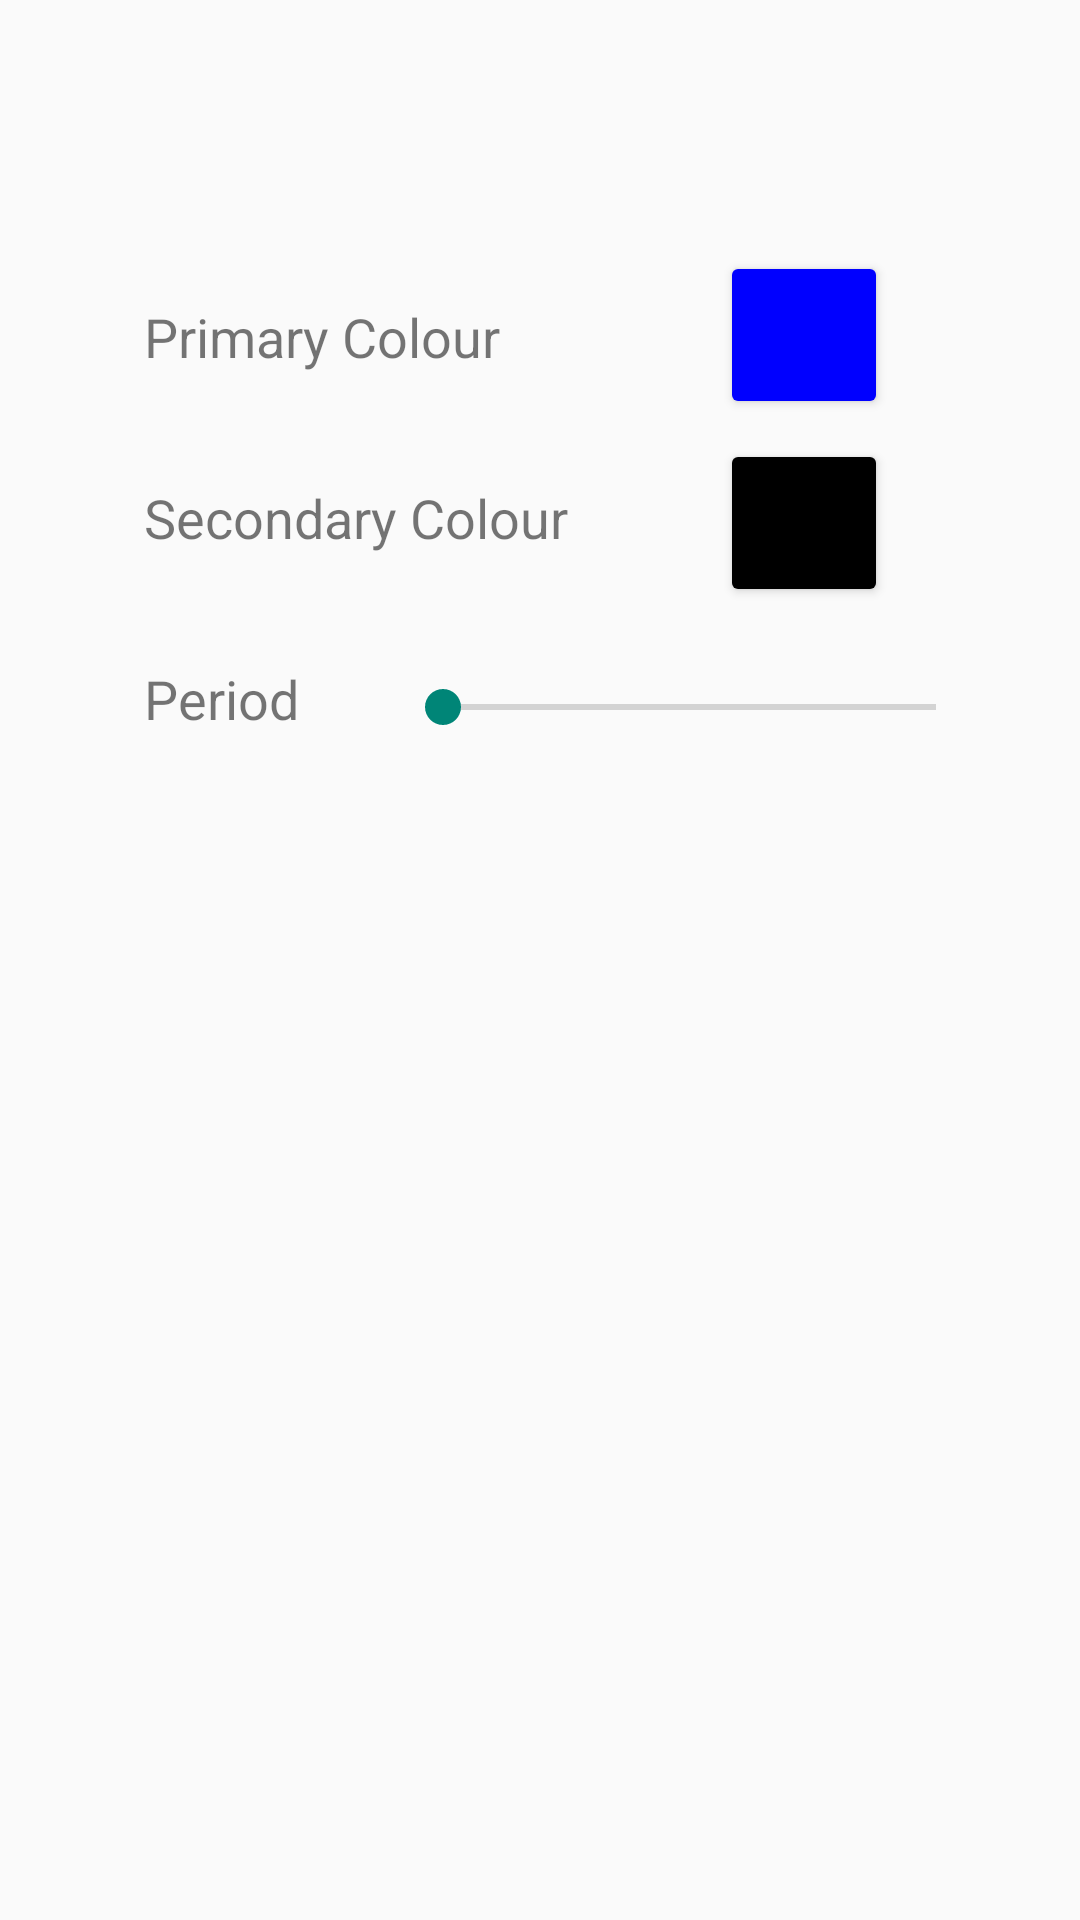

Android layout source for this screen:
<!-- AndroidManifest.xml: application theme Theme.AppCompat.Light.NoActionBar -->
<!-- res/layout/pulse.xml -->
<?xml version="1.0" encoding="utf-8"?>
<androidx.constraintlayout.widget.ConstraintLayout xmlns:android="http://schemas.android.com/apk/res/android"
    xmlns:app="http://schemas.android.com/apk/res-auto"
    xmlns:tools="http://schemas.android.com/tools"
    android:layout_width="match_parent"
    android:layout_height="match_parent">

    <TextView
        android:id="@+id/primary_label"
        android:layout_width="wrap_content"
        android:layout_height="wrap_content"
        android:layout_marginStart="48dp"
        android:layout_marginTop="100dp"
        android:text="@string/primary_label_text"
        android:textSize="18sp"
        app:layout_constraintStart_toStartOf="parent"
        app:layout_constraintTop_toTopOf="parent" />

    <Button
        android:id="@+id/select_primary"
        android:layout_width="56dp"
        android:layout_height="56dp"
        android:layout_marginEnd="64dp"
        android:backgroundTint="#0000FF"
        android:onClick="showPicker"
        android:textSize="20sp"
        app:layout_constraintBaseline_toBaselineOf="@+id/primary_label"
        app:layout_constraintEnd_toEndOf="parent" />

    <TextView
        android:id="@+id/secondary_label"
        android:layout_width="wrap_content"
        android:layout_height="wrap_content"
        android:layout_marginStart="48dp"
        android:layout_marginTop="36dp"
        android:text="@string/secondary_label_text"
        android:textSize="18sp"
        app:layout_constraintStart_toStartOf="parent"
        app:layout_constraintTop_toBottomOf="@+id/primary_label" />

    <Button
        android:id="@+id/select_secondary"
        android:layout_width="56dp"
        android:layout_height="56dp"
        android:layout_marginEnd="64dp"
        android:backgroundTint="#000000"
        android:onClick="showPicker"
        app:layout_constraintBaseline_toBaselineOf="@+id/secondary_label"
        app:layout_constraintEnd_toEndOf="parent" />

    <TextView
        android:id="@+id/period_label"
        android:layout_width="wrap_content"
        android:layout_height="wrap_content"
        android:layout_marginStart="48dp"
        android:layout_marginTop="36dp"
        android:text="@string/period_label_text"
        android:textSize="18sp"
        app:layout_constraintStart_toStartOf="parent"
        app:layout_constraintTop_toBottomOf="@+id/secondary_label" />

    <SeekBar
        android:id="@+id/pulse_seekBar"
        android:layout_width="0dp"
        android:layout_height="wrap_content"
        android:layout_marginStart="32dp"
        android:layout_marginTop="42dp"
        android:layout_marginEnd="32dp"
        app:layout_constraintEnd_toEndOf="parent"
        app:layout_constraintHorizontal_bias="1.0"
        app:layout_constraintStart_toEndOf="@+id/period_label"
        app:layout_constraintTop_toBottomOf="@+id/secondary_label" />

</androidx.constraintlayout.widget.ConstraintLayout>
<!-- resources referenced by this layout -->
<resources>
  <string name="period_label_text">Period</string>
  <string name="primary_label_text">Primary Colour</string>
  <string name="secondary_label_text">Secondary Colour</string>
</resources>
